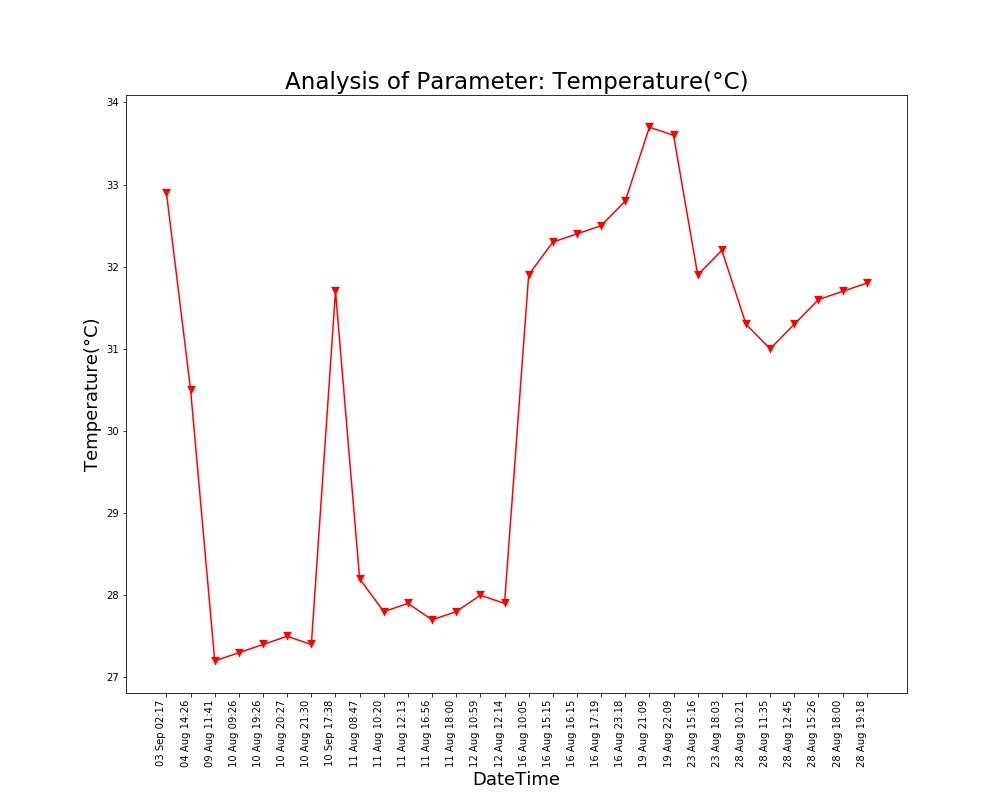

The table this chart was drawn from, first rows:
Unnamed: 0, DateTime, Date, Time, Temperature(°C)
0.0, 04 Aug 14:26, 04 Aug 2021, 14:26:24, 30.5
1.0, 09 Aug 11:41, 09 Aug 2021, 11:41:48, 27.2
2.0, 10 Aug 09:26, 10 Aug 2021, 09:26:56, 27.3
3.0, 10 Aug 19:26, 10 Aug 2021, 19:26:33, 27.4
4.0, 10 Aug 20:27, 10 Aug 2021, 20:27:03, 27.5
5.0, 10 Aug 21:30, 10 Aug 2021, 21:30:23, 27.4
6.0, 11 Aug 08:47, 11 Aug 2021, 08:47:06, 28.2
7.0, 11 Aug 10:20, 11 Aug 2021, 10:20:04, 27.8
8.0, 11 Aug 12:13, 11 Aug 2021, 12:13:36, 27.9
9.0, 11 Aug 16:56, 11 Aug 2021, 16:56:21, 27.7
10.0, 11 Aug 18:00, 11 Aug 2021, 18:00:02, 27.8
11.0, 12 Aug 10:59, 12 Aug 2021, 10:59:37, 28.0
12.0, 12 Aug 12:14, 12 Aug 2021, 12:14:31, 27.9
13.0, 16 Aug 10:05, 16 Aug 2021, 10:05:25, 31.9
14.0, 16 Aug 15:15, 16 Aug 2021, 15:15:28, 32.3
15.0, 16 Aug 16:15, 16 Aug 2021, 16:15:54, 32.4
16.0, 16 Aug 17:19, 16 Aug 2021, 17:19:32, 32.5
17.0, 16 Aug 23:18, 16 Aug 2021, 23:18:09, 32.8
18.0, 19 Aug 21:09, 19 Aug 2021, 21:09:25, 33.7
19.0, 19 Aug 22:09, 19 Aug 2021, 22:09:52, 33.6
20.0, 23 Aug 15:16, 23 Aug 2021, 15:16:38, 31.9
21.0, 23 Aug 18:03, 23 Aug 2021, 18:03:46, 32.2
22.0, 28 Aug 10:21, 28 Aug 2021, 10:21:18, 31.3
23.0, 28 Aug 11:35, 28 Aug 2021, 11:35:06, 31.0
24.0, 28 Aug 12:45, 28 Aug 2021, 12:45:39, 31.3
25.0, 28 Aug 15:26, 28 Aug 2021, 15:26:51, 31.6
26.0, 28 Aug 18:00, 28 Aug 2021, 18:00:08, 31.7
27.0, 28 Aug 19:18, 28 Aug 2021, 19:18:38, 31.8
, 03 Sep 02:17, 03 Sep 2021, 02:17:33, 32.9
, 10 Sep 17:38, 10 Sep 2021, 17:38:26, 31.7
